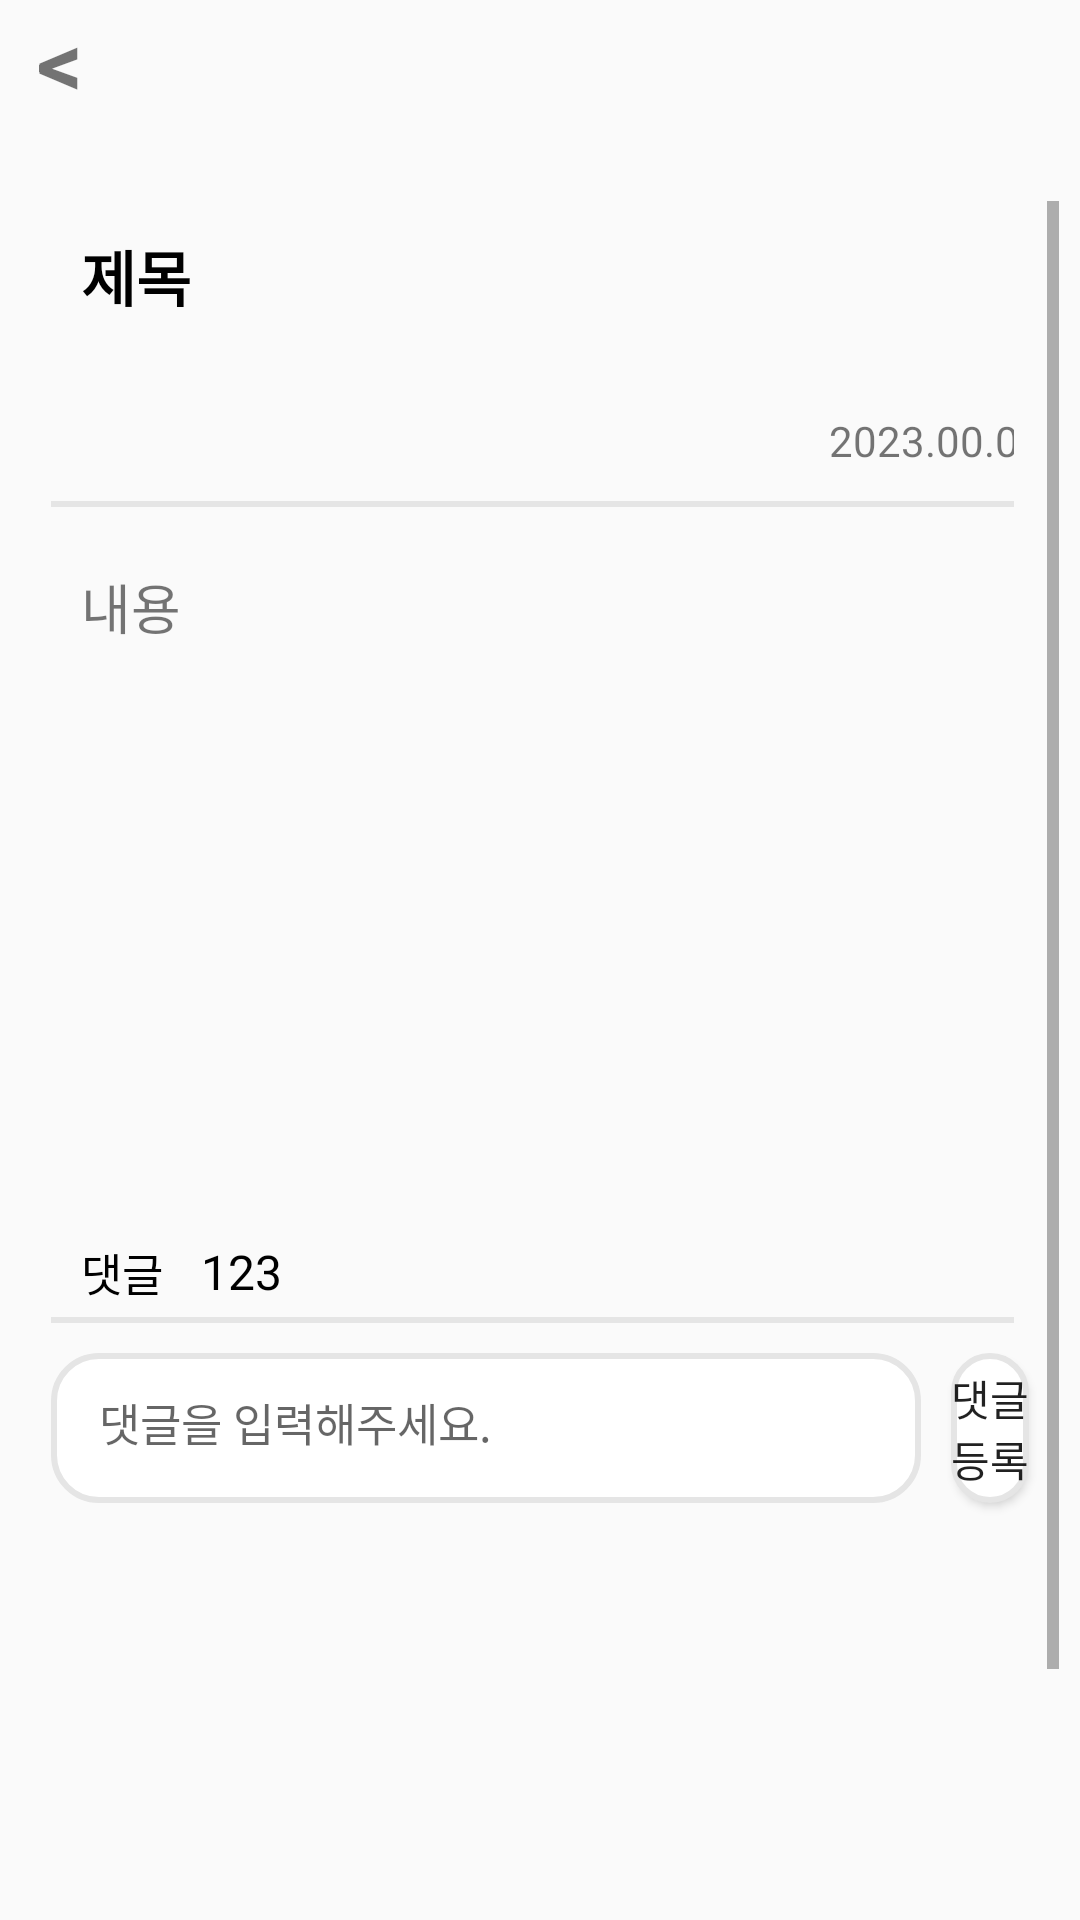

Write the Android layout XML for this screen, with the resource values it uses.
<!-- AndroidManifest.xml: application theme Theme.Capstone -->
<!-- res/layout/activity_community_detail.xml -->
<?xml version="1.0" encoding="utf-8"?>
<LinearLayout xmlns:android="http://schemas.android.com/apk/res/android"
    xmlns:app="http://schemas.android.com/apk/res-auto"
    android:layout_width="match_parent"
    android:layout_height="match_parent"
    android:orientation="vertical">

    <LinearLayout
        android:layout_width="match_parent"
        android:layout_height="wrap_content"
        android:layout_marginBottom="10dp"
        android:orientation="horizontal">

        <TextView
            android:id="@+id/btnBack"
            android:layout_width="40dp"
            android:layout_height="50dp"
            android:text="&lt;"
            android:textAlignment="center"
            android:textSize="30dp"
            android:textStyle="bold" />

        <TextView
            android:id="@+id/community_topic"
            android:layout_width="300dp"
            android:layout_height="wrap_content"
            android:layout_marginLeft="10dp"
            android:layout_marginRight="10dp"
            android:textAlignment="center"
            android:textSize="20sp"
            android:textStyle="bold" />
    </LinearLayout>

    <ScrollView
        android:id="@+id/scrollView"
        android:layout_width="match_parent"
        android:layout_height="wrap_content"
        android:padding="7dp">

    <LinearLayout
        android:layout_width="match_parent"
        android:layout_height="match_parent"
        android:orientation="vertical">

        <LinearLayout
            android:layout_width="match_parent"
            android:layout_height="50dp"
            android:layout_marginStart="20dp"
            android:layout_marginEnd="15dp"
            android:orientation="horizontal">

            <TextView
                android:id="@+id/community_title"
                android:layout_width="320dp"
                android:layout_height="50dp"
                android:gravity="center_vertical"
                android:text="제목"
                android:textColor="@android:color/black"
                android:textSize="20sp"
                android:textStyle="bold" />

            <ImageButton
                android:id="@+id/btn_bottomsheet"
                android:layout_width="40dp"
                android:layout_height="40dp"
                android:layout_marginStart="18dp"
                android:layout_marginTop="7dp"
                android:background="@drawable/ic_community_3dot" />
        </LinearLayout>

        <LinearLayout
            android:layout_width="match_parent"
            android:layout_height="40dp"
            android:layout_marginStart="20dp"
            android:layout_marginTop="10dp"
            android:layout_marginEnd="15dp"
            android:orientation="horizontal">

            <ToggleButton
                android:id="@+id/button_favorite"
                android:layout_width="25dp"
                android:layout_height="25dp"
                android:background="@drawable/button_favorite"
                android:checked="false"
                android:text=""
                android:textOff=""
                android:textOn=""
                app:layout_constraintBottom_toBottomOf="parent"
                app:layout_constraintEnd_toEndOf="parent"
                app:layout_constraintStart_toStartOf="parent"
                app:layout_constraintTop_toTopOf="parent" />

            <TextView
                android:id="@+id/like_number"
                android:layout_width="45dp"
                android:layout_height="match_parent"
                android:layout_marginStart="5dp"
                android:gravity="center_vertical"
                android:text=""
                android:textColor="@android:color/black"
                android:textSize="15sp" />

            <TextView
                android:layout_width="140dp"
                android:layout_height="match_parent" />

            <TextView
                android:id="@+id/write_date_time"
                android:layout_width="140dp"
                android:layout_height="match_parent"
                android:gravity="center"
                android:text="2023.00.00" />

        </LinearLayout>

        <View
            android:layout_width="match_parent"
            android:layout_height="2dp"
            android:layout_marginStart="10dp"
            android:layout_marginEnd="15dp"
            android:background="#E5E5E5" />

        <TextView
            android:id="@+id/community_content"
            android:layout_width="match_parent"
            android:layout_height="200dp"
            android:layout_marginStart="20dp"
            android:layout_marginTop="20dp"
            android:layout_marginEnd="20dp"
            android:text="내용"
            android:textSize="18sp" />

        <LinearLayout
            android:layout_width="match_parent"
            android:layout_height="30dp"
            android:layout_marginStart="20dp"
            android:layout_marginTop="20dp"
            android:layout_marginEnd="20dp"
            android:orientation="horizontal">

            <TextView
                android:layout_width="40dp"
                android:layout_height="match_parent"
                android:gravity="center_vertical"
                android:text="댓글"
                android:textColor="@color/black"
                android:textSize="15sp" />

            <TextView
                android:id="@+id/comment_number"
                android:layout_width="40dp"
                android:layout_height="match_parent"
                android:gravity="center_vertical"
                android:text="123"
                android:textColor="@color/black"
                android:textSize="16sp" />
        </LinearLayout>

        <View
            android:layout_width="match_parent"
            android:layout_height="2dp"
            android:layout_marginStart="10dp"
            android:layout_marginEnd="15dp"
            android:background="#E5E5E5" />

        <LinearLayout
            android:layout_width="match_parent"
            android:layout_height="70dp"
            android:layout_marginStart="10dp"
            android:orientation="horizontal">

            <EditText
                android:id="@+id/etComment"
                android:layout_width="290dp"
                android:layout_height="50dp"
                android:padding="16dp"
                android:layout_gravity="center"
                android:hint="댓글을 입력해주세요."
                android:textSize="15sp"
                android:background="@drawable/unit_edge"
                android:privateImeOptions="defaultInputmode=english"
                android:inputType="textMultiLine"/>
            <Button
                android:id="@+id/btn_comment"
                android:layout_width="match_parent"
                android:layout_height="match_parent"
                android:background="@drawable/unit_edge"
                android:layout_margin="10dp"
                android:text="댓글 등록"/>
        </LinearLayout>


        <ListView
            android:id="@+id/lv_comment"
            android:layout_width="match_parent"
            android:layout_height="200dp"
            android:layout_marginStart="20dp"
            android:layout_marginTop="20dp"
            android:layout_marginEnd="20dp" />
    </LinearLayout>
    </ScrollView>
</LinearLayout>
<!-- resources referenced by this layout -->
<resources>
  <color name="black">#FF000000</color>
  <!-- drawable ic_community_3dot (drawable) -->
  <?xml version="1.0" encoding="utf-8"?>
  <vector xmlns:android="http://schemas.android.com/apk/res/android"
      android:width="48dp"
      android:height="48dp"
      android:viewportWidth="960"
      android:viewportHeight="960"
      android:tint="?attr/colorControlNormal">
      <path android:fillColor="@android:color/white"
          android:pathData="M479.86,800Q460,800 446,785.86Q432,771.72 432,751.86Q432,732 446.14,718Q460.28,704 480.14,704Q500,704 514,718.14Q528,732.28 528,752.14Q528,772 513.86,786Q499.72,800 479.86,800ZM479.86,528Q460,528 446,513.86Q432,499.72 432,479.86Q432,460 446.14,446Q460.28,432 480.14,432Q500,432 514,446.14Q528,460.28 528,480.14Q528,500 513.86,514Q499.72,528 479.86,528ZM479.86,256Q460,256 446,241.86Q432,227.72 432,207.86Q432,188 446.14,174Q460.28,160 480.14,160Q500,160 514,174.14Q528,188.28 528,208.14Q528,228 513.86,242Q499.72,256 479.86,256Z"/>
  </vector>
  <!-- drawable unit_edge (drawable) -->
  <?xml version="1.0" encoding="utf-8"?>
  <shape xmlns:android="http://schemas.android.com/apk/res/android">
  
      <solid
          android:color="#FFFFFF"/>
  
      <stroke
          android:color="#E5E5E5"
          android:width="2dp" />
  
      <corners
          android:topLeftRadius="15dp"
          android:topRightRadius="15dp"
          android:bottomLeftRadius="15dp"
          android:bottomRightRadius="15dp" />
  
  </shape>
  <style name="Theme.Capstone" parent="Theme.AppCompat.Light">
          
          <item name="colorPrimary">@color/purple_500</item>
          <item name="colorPrimaryVariant">@color/purple_700</item>
          <item name="colorOnPrimary">@color/white</item>
          
          <item name="colorSecondary">@color/teal_200</item>
          <item name="colorSecondaryVariant">@color/teal_700</item>
          <item name="colorOnSecondary">@color/black</item>
          
          <item name="android:statusBarColor" tools:targetApi="l">?attr/colorPrimaryVariant</item>
          
          <item name="windowActionBar">false</item>
          <item name="windowNoTitle">true</item>
      </style>
  <color name="purple_500">#FF6200EE</color>
  <color name="purple_700">#FF3700B3</color>
  <color name="white">#FFFFFFFF</color>
  <color name="teal_200">#FF03DAC5</color>
  <color name="teal_700">#FF018786</color>
</resources>
